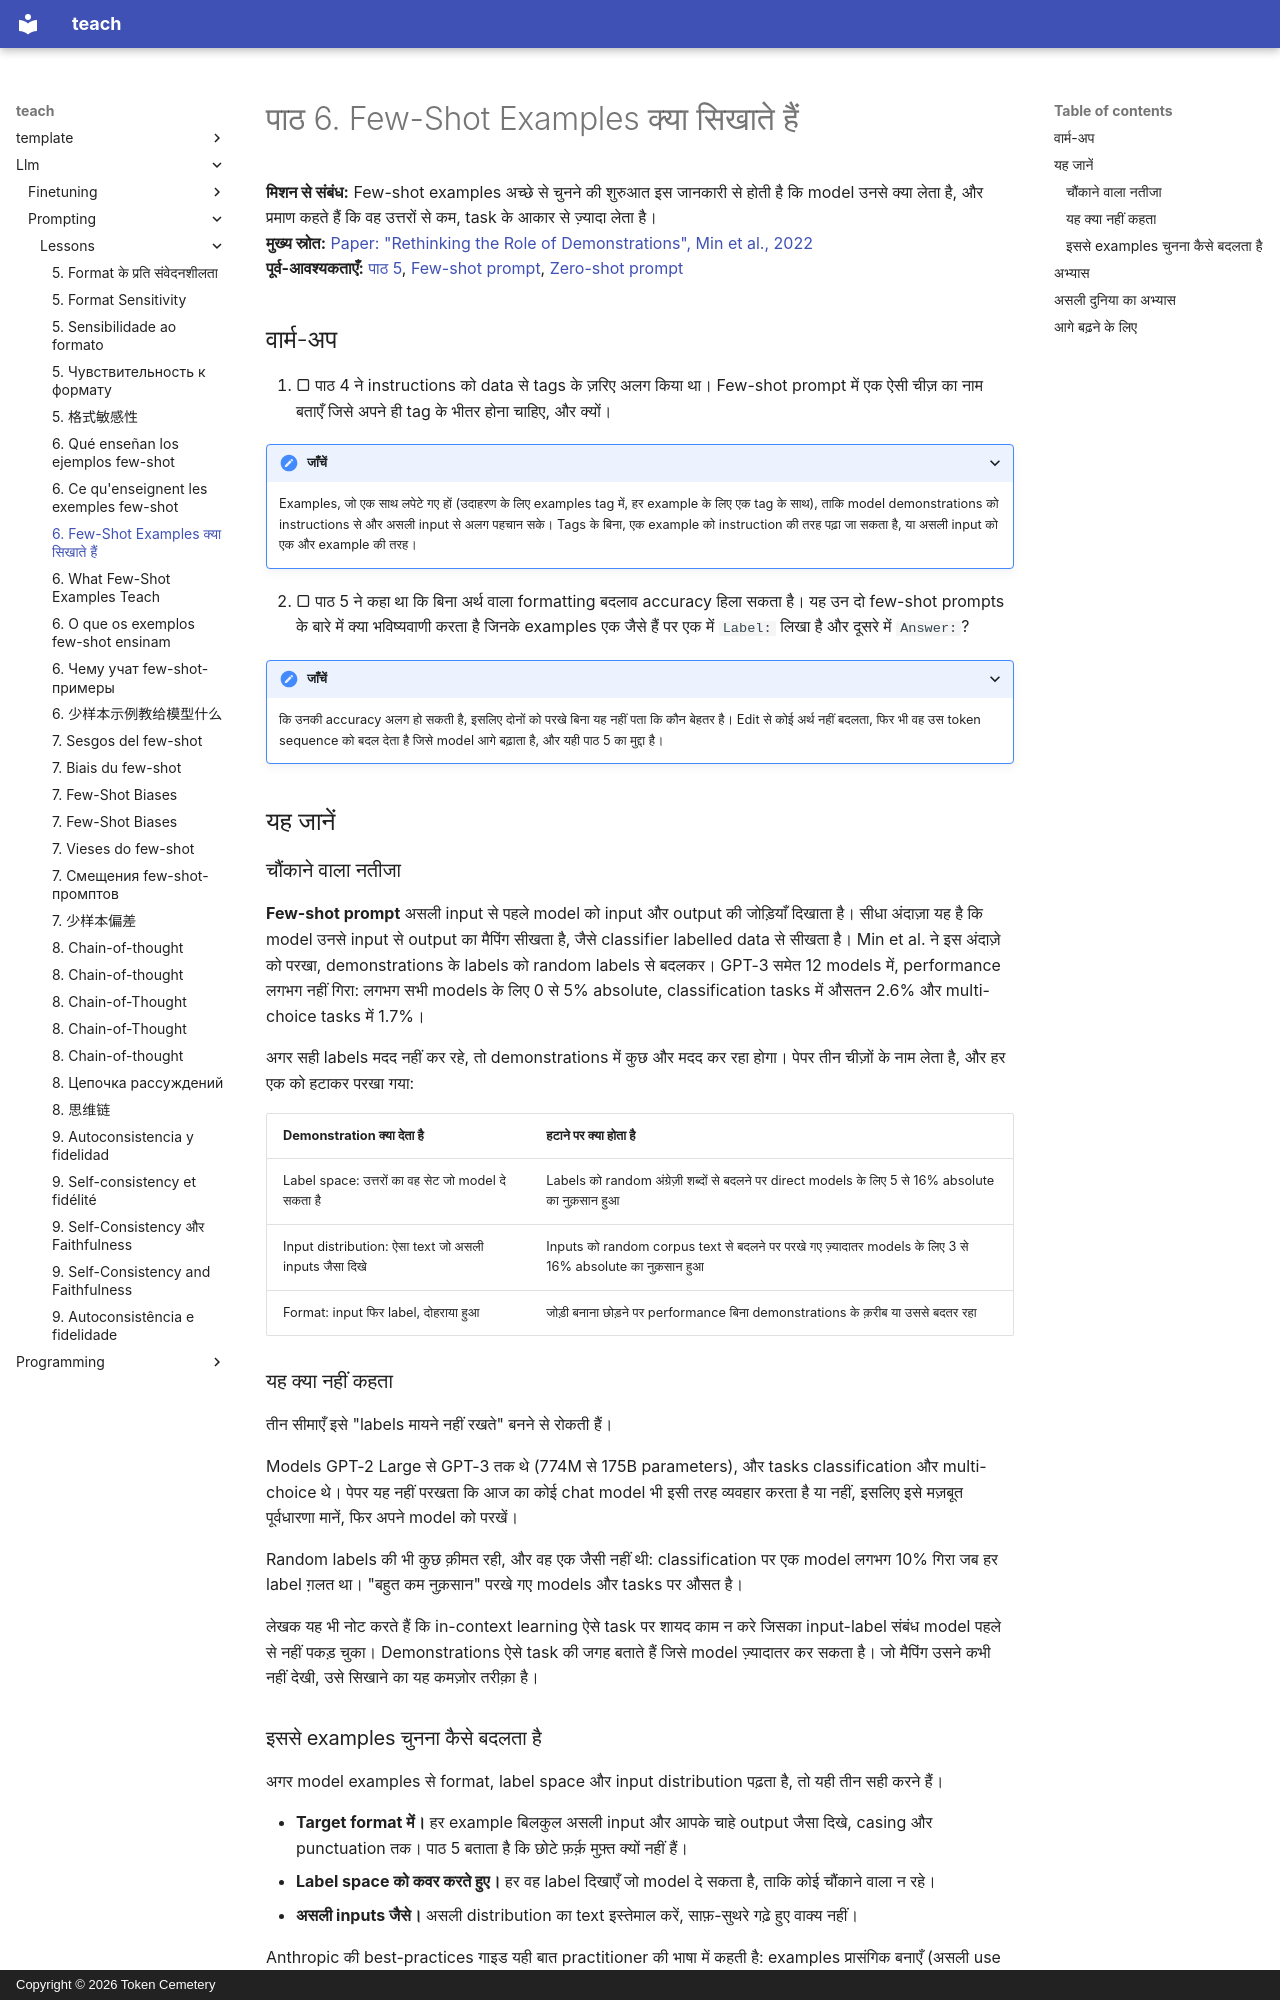

repository: TokenCemetery/teach · page: llm/prompting/lessons/0006-what-examples-teach.hi/index.html · generator: mkdocs · copyright: Copyright © 2026 Token Cemetery

---
title: "6. Few-Shot Examples क्या सिखाते हैं"
description: Demonstrations ज़्यादातर format, label space और input distribution सिखाते हैं, जिससे उन्हें चुनने का तरीक़ा बदल जाता है
type: lesson
---

# पाठ 6. Few-Shot Examples क्या सिखाते हैं

**मिशन से संबंध:** Few-shot examples अच्छे से चुनने की शुरुआत इस जानकारी से होती है कि model उनसे क्या लेता है, और प्रमाण कहते हैं कि वह उत्तरों से कम, task के आकार से ज़्यादा लेता है।
**मुख्य स्रोत:** [Paper: "Rethinking the Role of Demonstrations", Min et al., 2022](https://arxiv.org/abs/2202.12837)
**पूर्व-आवश्यकताएँ:** [पाठ 5](0005-format-sensitivity.md), [Few-shot prompt](../GLOSSARY.md), [Zero-shot prompt](../GLOSSARY.md)

## वार्म-अप

1. ▢ पाठ 4 ने instructions को data से tags के ज़रिए अलग किया था। Few-shot prompt में एक ऐसी चीज़ का नाम बताएँ जिसे अपने ही tag के भीतर होना चाहिए, और क्यों।

<details markdown="1"><summary>जाँचें</summary>

Examples, जो एक साथ लपेटे गए हों (उदाहरण के लिए examples tag में, हर example के लिए एक tag के साथ), ताकि model demonstrations को instructions से और असली input से अलग पहचान सके। Tags के बिना, एक example को instruction की तरह पढ़ा जा सकता है, या असली input को एक और example की तरह।

</details>

2. ▢ पाठ 5 ने कहा था कि बिना अर्थ वाला formatting बदलाव accuracy हिला सकता है। यह उन दो few-shot prompts के बारे में क्या भविष्यवाणी करता है जिनके examples एक जैसे हैं पर एक में `Label:` लिखा है और दूसरे में `Answer:`?

<details markdown="1"><summary>जाँचें</summary>

कि उनकी accuracy अलग हो सकती है, इसलिए दोनों को परखे बिना यह नहीं पता कि कौन बेहतर है। Edit से कोई अर्थ नहीं बदलता, फिर भी वह उस token sequence को बदल देता है जिसे model आगे बढ़ाता है, और यही पाठ 5 का मुद्दा है।

</details>

## यह जानें

### चौंकाने वाला नतीजा

**Few-shot prompt** असली input से पहले model को input और output की जोड़ियाँ दिखाता है। सीधा अंदाज़ा यह है कि model उनसे input से output का मैपिंग सीखता है, जैसे classifier labelled data से सीखता है। Min et al. ने इस अंदाज़े को परखा, demonstrations के labels को random labels से बदलकर। GPT-3 समेत 12 models में, performance लगभग नहीं गिरा: लगभग सभी models के लिए 0 से 5% absolute, classification tasks में औसतन 2.6% और multi-choice tasks में 1.7%।

अगर सही labels मदद नहीं कर रहे, तो demonstrations में कुछ और मदद कर रहा होगा। पेपर तीन चीज़ों के नाम लेता है, और हर एक को हटाकर परखा गया:

| Demonstration क्या देता है | हटाने पर क्या होता है |
|---|---|
| Label space: उत्तरों का वह सेट जो model दे सकता है | Labels को random अंग्रेज़ी शब्दों से बदलने पर direct models के लिए 5 से 16% absolute का नुक़सान हुआ |
| Input distribution: ऐसा text जो असली inputs जैसा दिखे | Inputs को random corpus text से बदलने पर परखे गए ज़्यादातर models के लिए 3 से 16% absolute का नुक़सान हुआ |
| Format: input फिर label, दोहराया हुआ | जोड़ी बनाना छोड़ने पर performance बिना demonstrations के क़रीब या उससे बदतर रहा |

### यह क्या नहीं कहता

तीन सीमाएँ इसे "labels मायने नहीं रखते" बनने से रोकती हैं।

Models GPT-2 Large से GPT-3 तक थे (774M से 175B parameters), और tasks classification और multi-choice थे। पेपर यह नहीं परखता कि आज का कोई chat model भी इसी तरह व्यवहार करता है या नहीं, इसलिए इसे मज़बूत पूर्वधारणा मानें, फिर अपने model को परखें।

Random labels की भी कुछ क़ीमत रही, और वह एक जैसी नहीं थी: classification पर एक model लगभग 10% गिरा जब हर label ग़लत था। "बहुत कम नुक़सान" परखे गए models और tasks पर औसत है।

लेखक यह भी नोट करते हैं कि in-context learning ऐसे task पर शायद काम न करे जिसका input-label संबंध model पहले से नहीं पकड़ चुका। Demonstrations ऐसे task की जगह बताते हैं जिसे model ज़्यादातर कर सकता है। जो मैपिंग उसने कभी नहीं देखी, उसे सिखाने का यह कमज़ोर तरीक़ा है।
